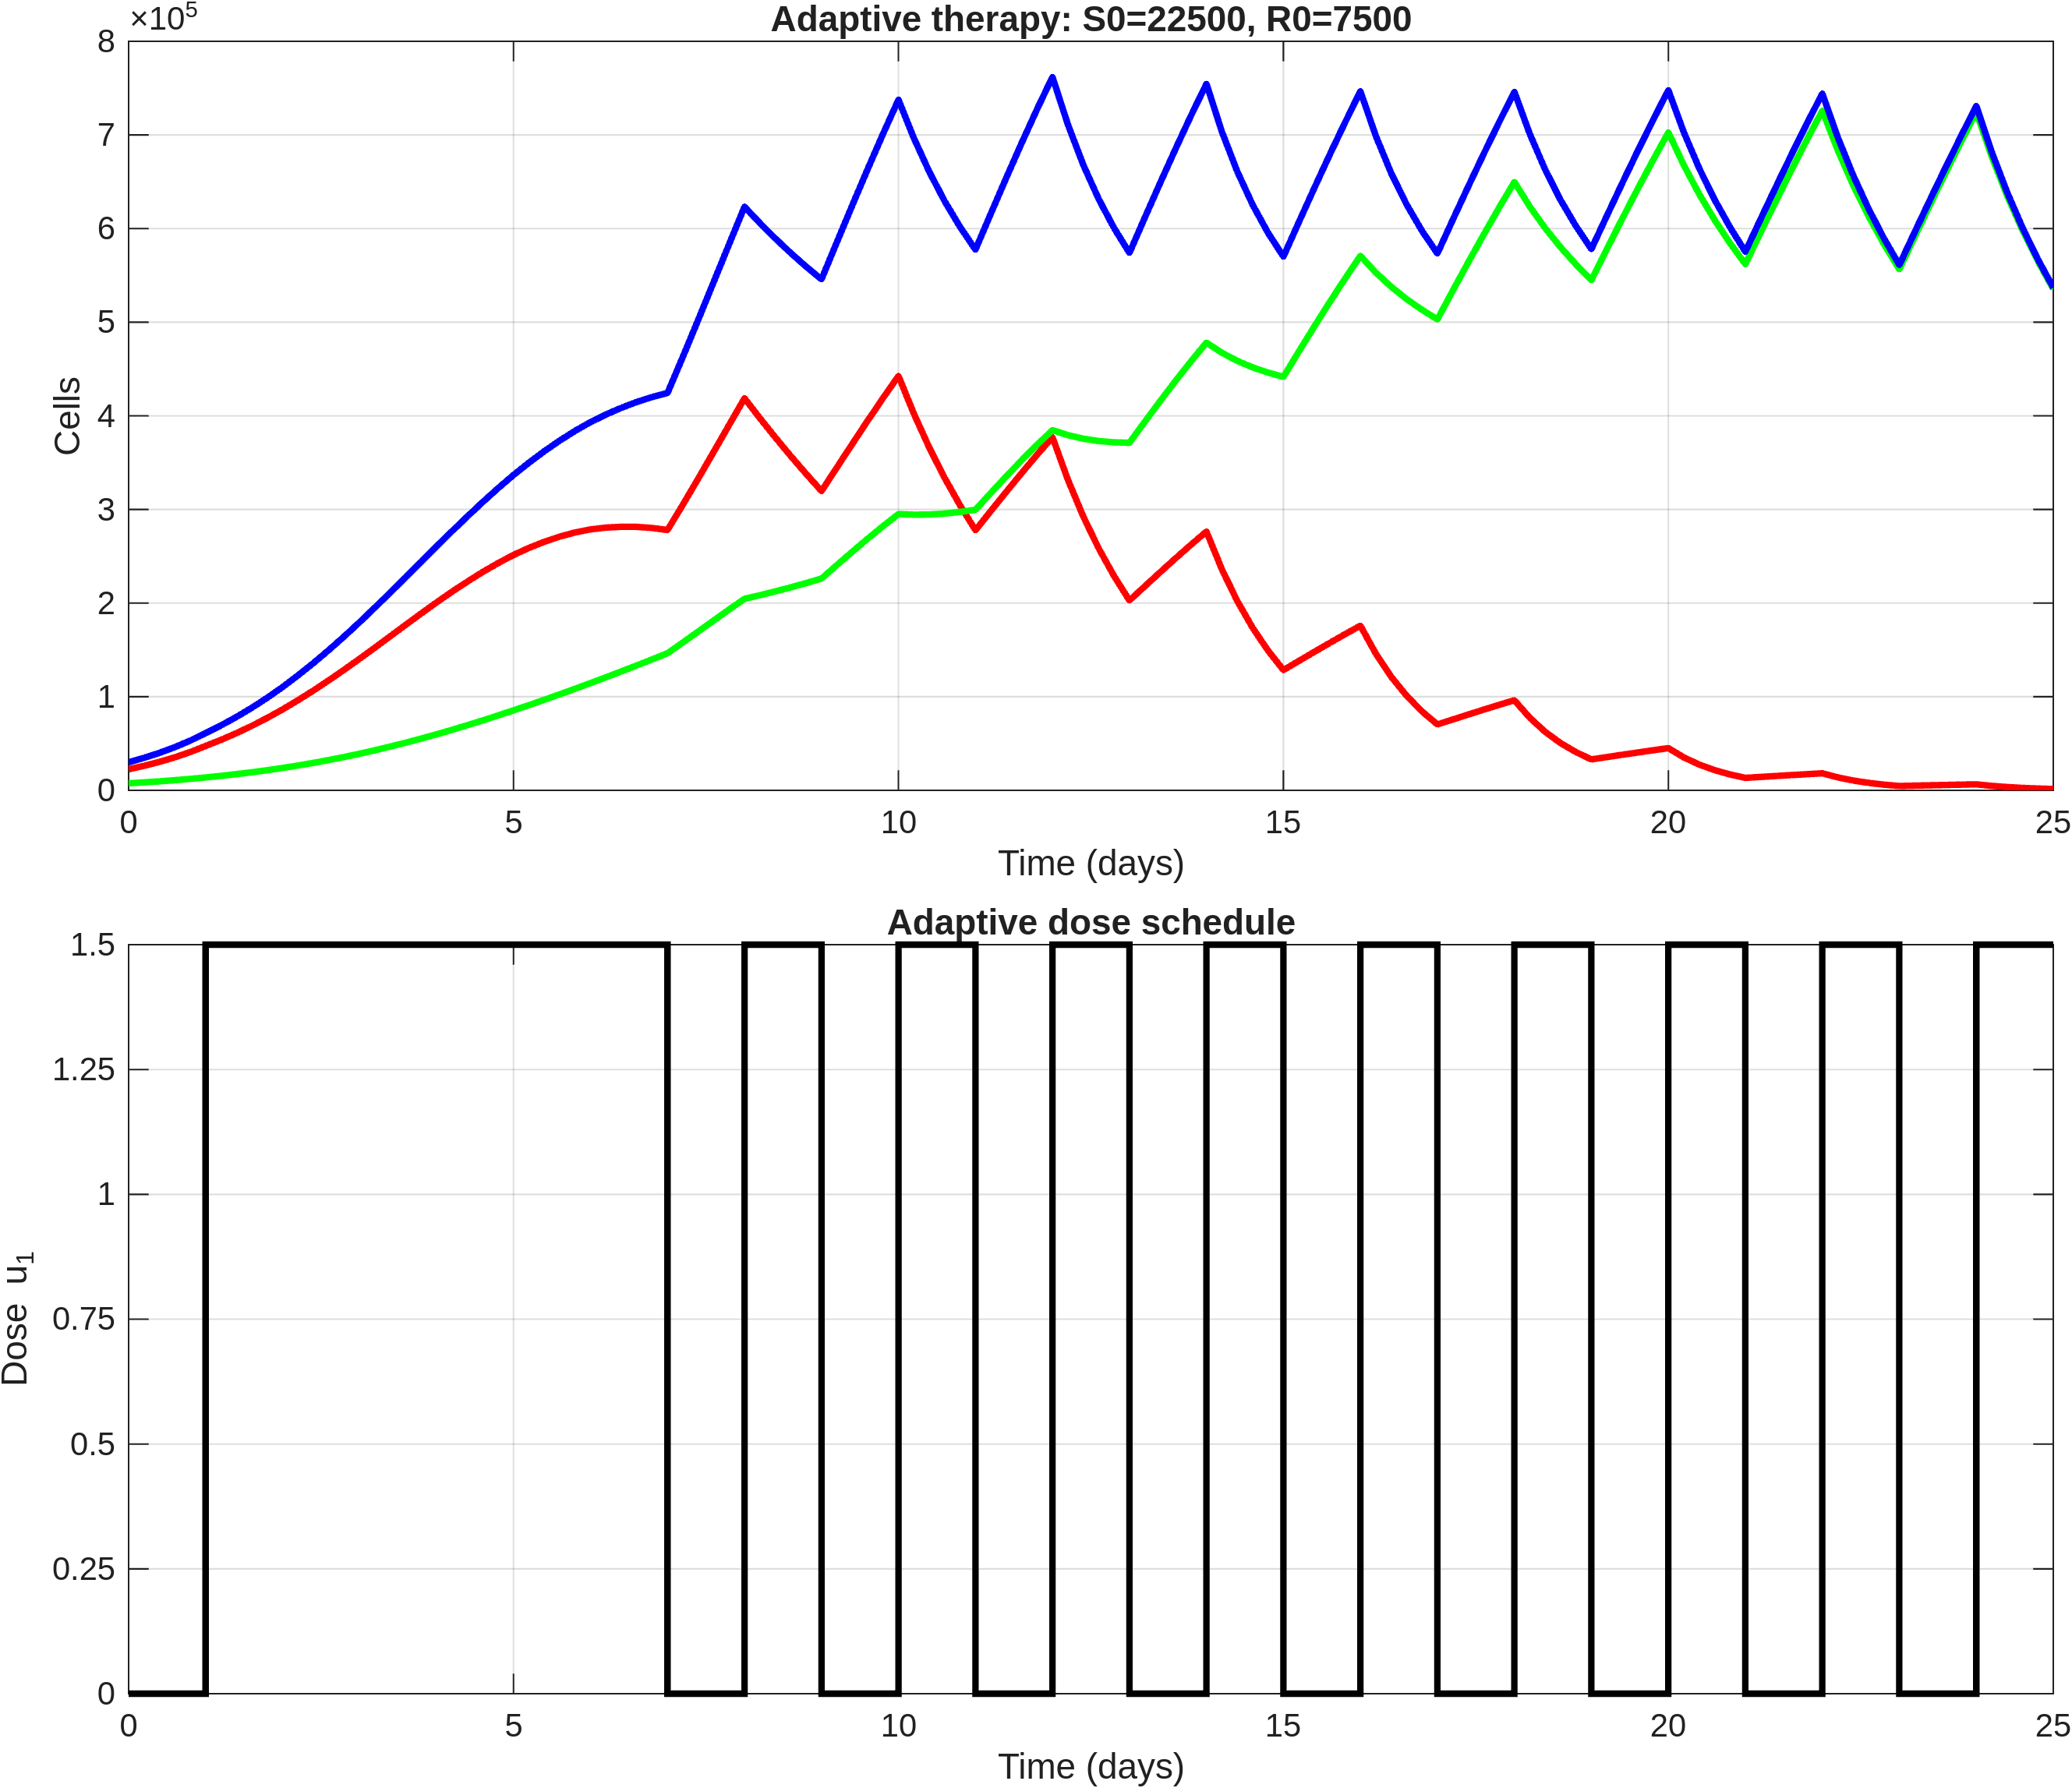

Values plotted in this chart, from the file beside it:
time, S, R, T, dose_u1
0, 22500, 7500, 30000, 0
0.2, 26180, 8488, 34668, 0
0.4, 30400, 9592, 39993, 0
0.6, 35268, 10832, 46100, 0
0.8, 40874, 12222, 53097, 0
1, 47322, 13779, 61101, 1.5
1.2, 53897, 15458, 69355, 1.5
1.4, 61064, 17291, 78355, 1.5
1.6, 68871, 19298, 88169, 1.5
1.8, 77332, 21494, 98826, 1.5
2, 86439, 23886, 110325, 1.5
2.2, 96252, 26512, 122764, 1.5
2.4, 106605, 29335, 135940, 1.5
2.6, 117463, 32366, 149829, 1.5
2.8, 128782, 35619, 164401, 1.5
3, 140480, 39095, 179575, 1.5
3.2, 152490, 42832, 195322, 1.5
3.4, 164639, 46778, 211417, 1.5
3.6, 176808, 50923, 227731, 1.5
3.8, 188878, 55278, 244155, 1.5
4, 200713, 59837, 260550, 1.5
4.2, 212091, 64625, 276716, 1.5
4.4, 222962, 69588, 292550, 1.5
4.6, 233242, 74707, 307949, 1.5
4.8, 242761, 79988, 322749, 1.5
5, 251408, 85421, 336829, 1.5
5.2, 258924, 91020, 349944, 1.5
5.4, 265452, 96744, 362196, 1.5
5.6, 270995, 102578, 373574, 1.5
5.8, 275420, 108526, 383946, 1.5
6, 278696, 114582, 393279, 1.5
6.2, 280636, 120760, 401395, 1.5
6.4, 281509, 127033, 408541, 1.5
6.6, 281392, 133392, 414784, 1.5
6.8, 280219, 139845, 420064, 1.5
7, 278028, 146392, 424420, 0
7.2, 305231, 157983, 463214, 0
7.4, 333179, 169707, 502886, 0
7.6, 361582, 181461, 543044, 0
7.8, 390214, 193132, 583347, 0
8, 418741, 204592, 623333, 1.5
8.2, 397445, 208406, 605851, 1.5
8.4, 376938, 212480, 589418, 1.5
8.6, 357130, 216793, 573923, 1.5
8.8, 338045, 221359, 559404, 1.5
9, 319643, 226167, 545811, 0
9.2, 344858, 240637, 585495, 0
9.4, 369978, 254865, 624843, 0
9.6, 394802, 268774, 663575, 0
9.8, 419073, 282227, 701300, 0
10, 442563, 295114, 737676, 1.5
10.2, 402224, 294396, 696621, 1.5
10.4, 366035, 294575, 660610, 1.5
10.6, 333581, 295595, 629176, 1.5
10.8, 304342, 297330, 601672, 1.5
11, 277838, 299672, 577510, 0
11.2, 298436, 317701, 616137, 0
11.4, 318844, 335354, 654197, 0
11.6, 338896, 352522, 691418, 0
11.8, 358387, 369037, 727424, 0
... 66 more rows
